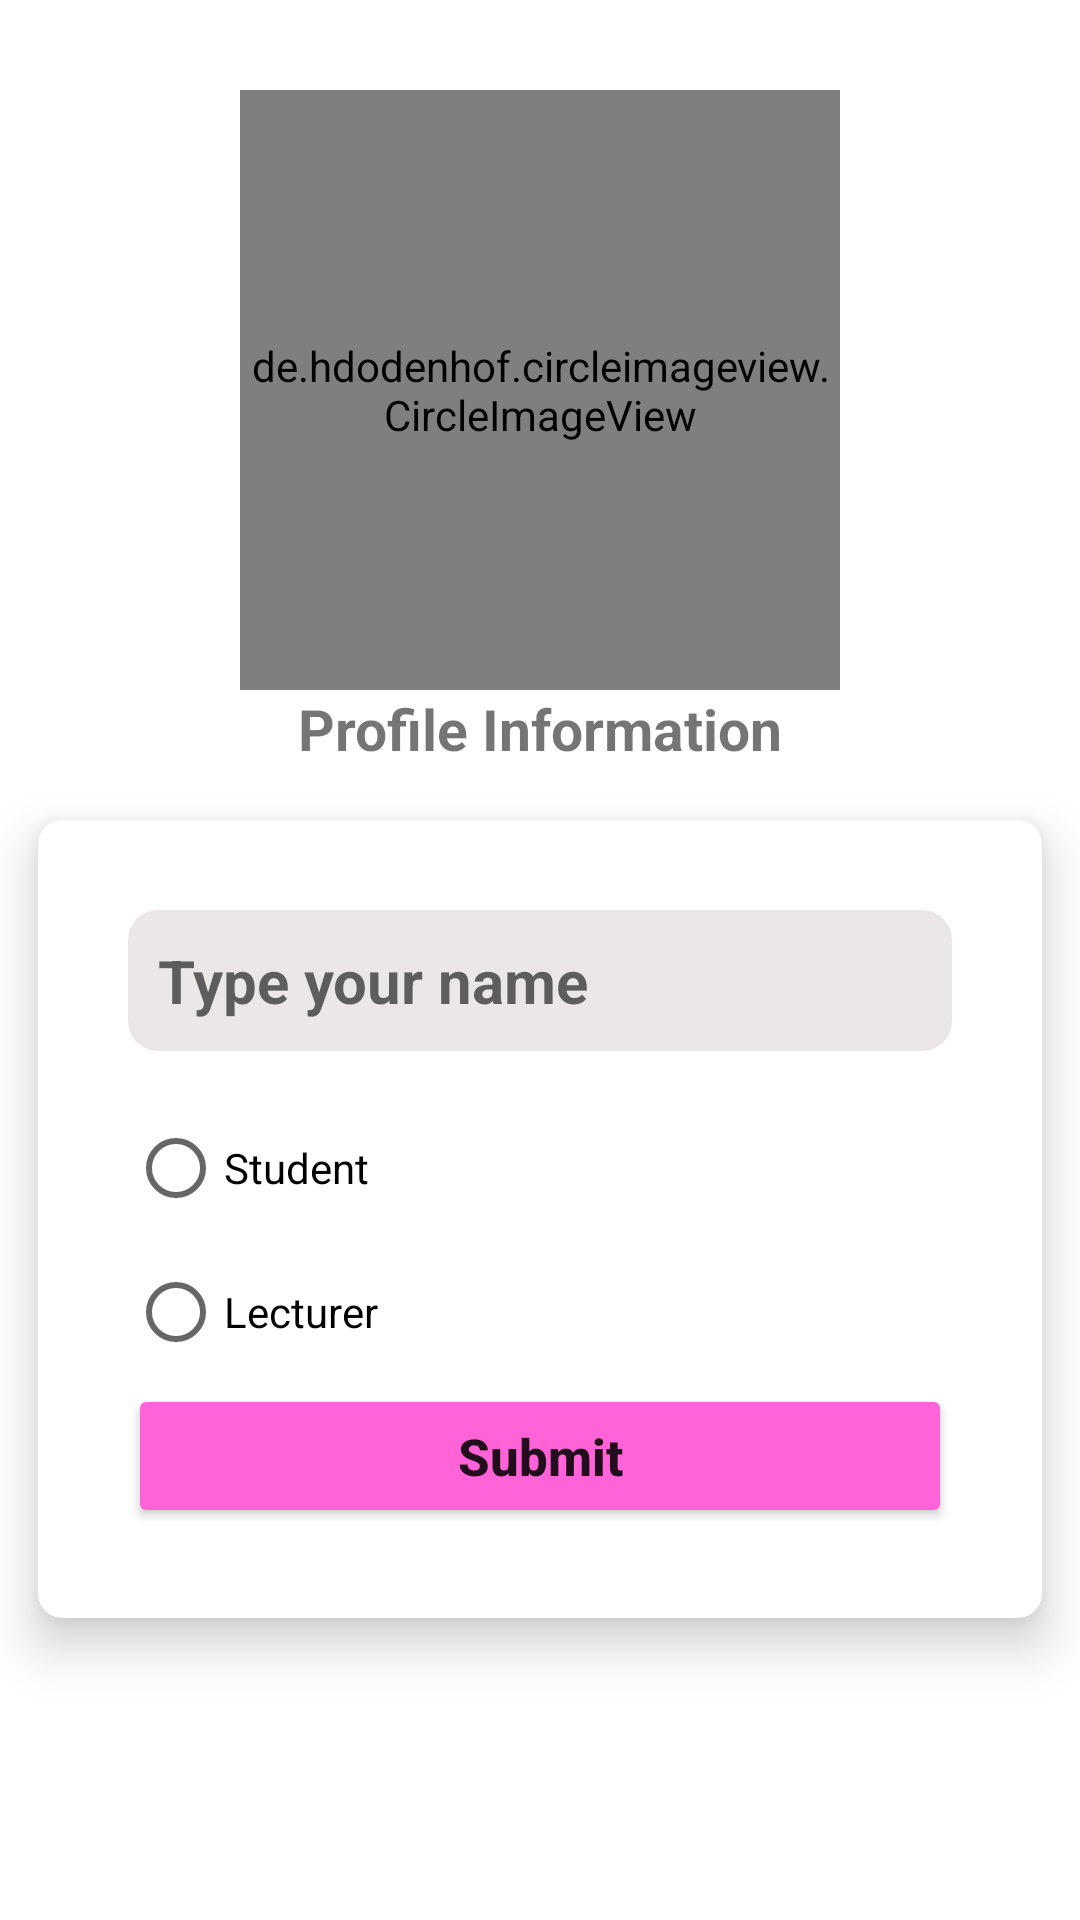

Android layout source for this screen:
<!-- AndroidManifest.xml: application theme Theme.Chatyou -->
<!-- res/layout/activity_setup_profile.xml -->
<?xml version="1.0" encoding="utf-8"?>
<LinearLayout xmlns:android="http://schemas.android.com/apk/res/android"
    xmlns:app="http://schemas.android.com/apk/res-auto"
    xmlns:tools="http://schemas.android.com/tools"
    android:layout_width="match_parent"
    android:layout_height="match_parent"
    android:orientation="vertical"
    android:layout_gravity="center"
    android:gravity="center_horizontal"
    tools:context=".SetupProfileActivity">


    <de.hdodenhof.circleimageview.CircleImageView
        android:id="@+id/profileImage"
        android:layout_width="200dp"
        android:layout_height="200dp"
        android:layout_marginTop="30dp"
        android:src="@drawable/avatar"
        />
    <TextView
        android:layout_width="match_parent"
        android:layout_height="wrap_content"
        android:text="@string/profile_information"
        android:textAlignment="center"
        android:textSize="19sp"
        android:textStyle="bold|normal"/>
    <androidx.cardview.widget.CardView
        android:layout_width="match_parent"
        android:layout_height="wrap_content"
        app:cardElevation="10dp"
        app:cardCornerRadius="8dp"
        app:cardUseCompatPadding="true">
        <LinearLayout
            android:layout_width="match_parent"
            android:layout_height="wrap_content"
            android:orientation="vertical"
            android:layout_gravity="center"
            android:padding="15dp"
            android:background ="@color/white"
            android:layout_margin="15dp">
            <EditText
                android:id="@+id/profileName"
                android:layout_width="match_parent"
                android:layout_height="wrap_content"
                android:hint="@string/type_your_name"
                android:ems="1"
                android:padding="10dp"
                android:textStyle="bold|normal"
                android:textSize="20sp"
                android:layout_marginBottom="15dp"
                android:background="@drawable/background_shape"

                />
            <RadioGroup
                android:id="@+id/radioGroup"
                android:layout_width="match_parent"
                android:layout_height="wrap_content"
                app:layout_constraintTop_toBottomOf="@+id/editTextPassword"
                tools:layout_editor_absoluteX="20dp">

                <RadioButton
                    android:id="@+id/radioButtonStudent"
                    android:layout_width="wrap_content"
                    android:layout_height="wrap_content"
                    android:text="Student" />

                <RadioButton
                    android:id="@+id/radioButtonLecturer"
                    android:layout_width="wrap_content"
                    android:layout_height="wrap_content"
                    android:text="Lecturer" />

            </RadioGroup>
            <Button
                android:id="@+id/profileSubmitBtn"
                android:layout_width="match_parent"
                android:layout_height="wrap_content"
                android:text="@string/submit"
                android:textStyle="bold|normal"
                android:textAllCaps="false"
                android:backgroundTint="@color/primary"
                android:textSize="17sp"/>
        </LinearLayout>
    </androidx.cardview.widget.CardView>
</LinearLayout>
<!-- resources referenced by this layout -->
<resources>
  <color name="primary">#FF63D7</color>
  <color name="white">#FFFFFFFF</color>
  <!-- drawable avatar: png bitmap (drawable, 29379 bytes) -->
  <!-- drawable background_shape (drawable) -->
  <?xml version="1.0" encoding="utf-8"?>
  <shape
      android:shape="rectangle"
      xmlns:android="http://schemas.android.com/apk/res/android">
      <corners android:radius="10dp" />
      <solid android:color="#EBE7E7" />
  </shape>
  <string name="profile_information">Profile Information</string>
  <string name="submit">Submit</string>
  <string name="type_your_name">Type your name</string>
  <style name="Theme.Chatyou" parent="Theme.MaterialComponents.DayNight.DarkActionBar">
          
          <item name="colorPrimary">@color/purple_500</item>
          <item name="colorPrimaryVariant">@color/purple_700</item>
          <item name="colorOnPrimary">@color/white</item>
          
          <item name="colorSecondary">@color/teal_200</item>
          <item name="colorSecondaryVariant">@color/teal_700</item>
          <item name="colorOnSecondary">@color/black</item>
          
          <item name="android:statusBarColor">?attr/colorPrimaryVariant</item>
          
      </style>
  <color name="purple_500">#FF6200EE</color>
  <color name="purple_700">#FF3700B3</color>
  <color name="teal_200">#FF03DAC5</color>
  <color name="teal_700">#FF018786</color>
  <color name="black">#FF000000</color>
</resources>
